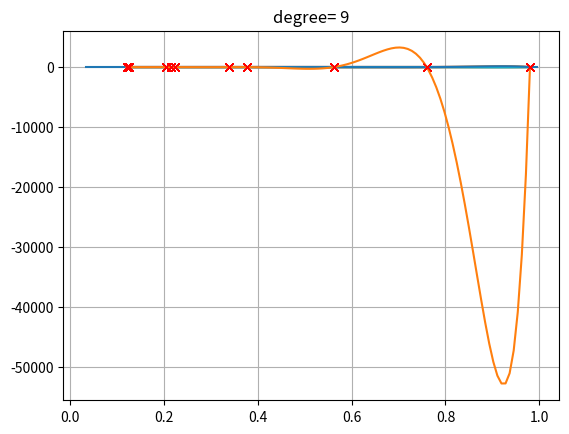

The matplotlib source for this figure: (Note: this script raises an exception after producing the figure.)
#!/usr/bin/env python
# coding: utf-8

# In[1]:


# Import required libraries NumPy, polynomial and matplotlib
import numpy as np
import matplotlib.pyplot as plt

# Generate two random vectors
v1=np.random.rand(10)
v2=np.random.rand(10)

# Creates a sequence of equally separated values
sequence = np.linspace(v1.min(),v1.max(), num=len(v1)*10)

# Fit the data to polynomial fit data with 4 degree of polynomial
coefs = np.polyfit(v1, v2, 3)

# Evaluate polynomial on given sequence
polynomial_sequence = np.polyval(coefs,sequence)

# plot the  polynomial curve 
plt.plot(sequence, polynomial_sequence)

# Show plot
plt.show()

#%%

# Generate two random vectors
v1= np.random.rand(10)
v2= np.random.rand(10)
#%%ry

# Creates a sequence of equally separated values
sequence= np.linspace(
    v1.min(),
    v1.max(), 
    num= len(v1)*10)

# Fit the data to polynomial fit data with 4 degree of polynomial
degree= 8

coefs= np.polyfit(v1, v2, degree)

# Evaluate polynomial on given sequence
polynomial_sequence= np.polyval(coefs, sequence)

# plot the  polynomial curve 
plt.plot(sequence, polynomial_sequence)

plt.plot(v1,v2,'rx')
plt.title(f'degree= {degree}')
plt.grid()

# Show plot
plt.show()

#%%ry

for degree in range(0,10):

    coefs= np.polyfit(v1, v2, degree)
    
    # Evaluate polynomial on given sequence
    polynomial_sequence= np.polyval(coefs, sequence)
    
    # plot the  polynomial curve 
    plt.plot(sequence, polynomial_sequence)
    
    plt.plot(v1,v2,'rx')
    plt.title(f'degree= {degree}')
    plt.grid()
    
    # Show plot
    plt.show()



# In[2]:


# Import numpy 
import numpy as np

# Create matrix using NumPy
mat=np.mat([[2,4],[5,7]])
print("Matrix:\n",mat)

# Calculate determinant
print("Determinant:",np.linalg.det(mat))


# In[3]:


# Import numpy 
import numpy as np

# Create matrix using NumPy
mat=np.mat([[2,4],[5,7]])
print("Matrix:\n",mat)

# Find matrix inverse
inverse = np.linalg.inv(mat)
print("Inverse:\n",inverse)


# In[4]:


# Create matrix A and Vector B using NumPy
A=np.mat([[1,1],[3,2]])
print("Matrix A:\n",A)

B = np.array([200,450]) 
print("Vector B:", B)


# In[5]:


# Solve linear equations
solution = np.linalg.solve(A, B) 
print("Solution vector x:", solution)


# In[6]:


# Check the solution
print("Result:",np.dot(A,solution))


# In[ ]:





# In[1]:


# Import numpy 
import numpy as np

# Create matrix using NumPy
mat=np.mat([[2,4],[5,7]])
print("Matrix:\n",mat)


# In[2]:


# Calculate the eigenvalues and eigenvectors
eigenvalues, eigenvectors = np.linalg.eig(mat)
print("Eigenvalues:", eigenvalues) 
print("Eigenvectors:", eigenvectors) 


# In[3]:


# Compute eigenvalues 
eigenvalues= np.linalg.eigvals(mat)
print("Eigenvalues:", eigenvalues) 


# In[ ]:





# In[35]:


# import required libraries
import numpy as np
from scipy.linalg import svd

# Create a matrix
mat=np.array([[5, 3, 1],[5, 3, 0],[1, 0, 5]])

# Perform matrix decomposition using SVD 
U, Sigma, V_transpose = svd(mat)

print("Left Singular Matrix:",U)
print("Diagonal Matrix: ", Sigma)
print("Right Singular Matrix:", V_transpose)


# In[42]:


# import required libraries
import numpy as np
from numpy.linalg import matrix_rank

# Create a matrix
mat=np.array([[5, 3, 1],[5, 3, 1],[1, 0, 5]])

# Compute rank of matrix
print("Matrix: \n", mat)
print("Rank:",matrix_rank(mat))


# In[ ]:





# In[ ]:





# In[11]:


# Import numpy 
import numpy as np

# Create an array with random values
random_mat=np.random.random((3,3))
print("Random Matrix: \n",random_mat)


# In[ ]:





# In[4]:


# Import required libraries
import numpy as np
import matplotlib.pyplot as plt

# Create an numpy vector of size 5000 with value 0
cash_balance = np.zeros(5000) 

cash_balance[0] = 500

# Generate random numbers using Binomial
samples = np.random.binomial(9, 0.5, size=len(cash_balance))

# Update the cash balance
for i in range(1, len(cash_balance)):
    if samples[i] < 5:
        cash_balance[i] = cash_balance[i - 1] - 1 
    else:
        cash_balance[i] = cash_balance[i - 1] + 1 

# Plot the updated cash balance
plt.plot(np.arange(len(cash_balance)), cash_balance)
plt.show()


# In[7]:


# Import required library
import numpy as np
import matplotlib.pyplot as plt 

sample_size=225000

# Generate random values sample using normal distriubtion
sample = np.random.normal(size=sample_size)

# Create Histogram 
n, bins, patch_list = plt.hist(sample, int(np.sqrt(sample_size)), density=True) 

# Set parameters
mu, sigma=0,1

x= bins
y= 1/(sigma * np.sqrt(2 * np.pi)) * np.exp( - (bins - mu)**2 / (2 * sigma**2) )

# Plot line plot(or bell curve)
plt.plot(x,y,color='red',lw=2)
plt.show()


# In[9]:


# create small, medium, and large samples for noymality test
small_sample = np.random.normal(loc=10, scale=6, size=10)
medium_sample = np.random.normal(loc=10, scale=6, size=100)
large_sample = np.random.normal(loc=10, scale=6, size=1000)


# In[10]:


# Histogram for small
import seaborn as sns
import matplotlib.pyplot as plt

# Create distribution plot
sns.distplot(small_sample)

plt.show()


# In[11]:


# Histogram for medium
import seaborn as sns
import matplotlib.pyplot as plt

# Create distribution plot
sns.distplot(medium_sample)

plt.show()


# In[12]:


# Histogram for large
import seaborn as sns
import matplotlib.pyplot as plt

# Create distribution plot
sns.distplot(large_sample)

plt.show()


# In[13]:


# Import shapiro funtion
from scipy.stats import shapiro

# Apply Shapiro-Wilk Test
print("Shapiro-Wilk Test for Small Sample: ",shapiro(small_sample))
print("Shapiro-Wilk Test for Medium Sample: ",shapiro(medium_sample))
print("Shapiro-Wilk Test for Large Sample: ",shapiro(large_sample))


# In[14]:


# Import anderson funtion
from scipy.stats import anderson

# Apply Anderson-Darling Test
print("Anderson-Darling Test for Small Sample: ",anderson(small_sample))
print("Anderson-Darling Test for Medium Sample: ",anderson(medium_sample))
print("Anderson-Darling Test for Large Sample: ",anderson(large_sample))


# In[15]:


# Import normaltest function
from scipy.stats import normaltest

# Apply  D'Agostino-Pearson test
print("D'Agostino-Pearson Test for Small Sample: ", normaltest(small_sample))
print("D'Agostino-Pearson Test  for Medium Sample: ",normaltest(medium_sample))
print("D'Agostino-Pearson Test  for Large Sample: ",normaltest(large_sample))


# In[16]:


# Import required library
import numpy as np
from scipy.misc import face
import matplotlib.pyplot as plt

face_image = face()
mask_random_array = np.random.randint(0, 3, size=face_image.shape)

fig, ax = plt.subplots(nrows=2, ncols=2)

# Display the Original Image 
plt.subplot(2,2,1)
plt.imshow(face_image)
plt.title("Original Image")
plt.axis('off')

# Display masked array
masked_array = np.ma.array(face_image, mask=mask_random_array)
plt.subplot(2,2,2)
plt.title("Masked Array")
plt.imshow(masked_array)
plt.axis('off')

# Log operation on original image
plt.subplot(2,2,3)
plt.title("Log Operation on Original")
plt.imshow(np.ma.log(face_image).astype('uint8'))
plt.axis('off')

# Log operation on masked array
plt.subplot(2,2,4)
plt.title("Log Operation on Masked")
plt.imshow(np.ma.log(masked_array).astype('uint8'))
plt.axis('off')

# Display the subplots
plt.show()

